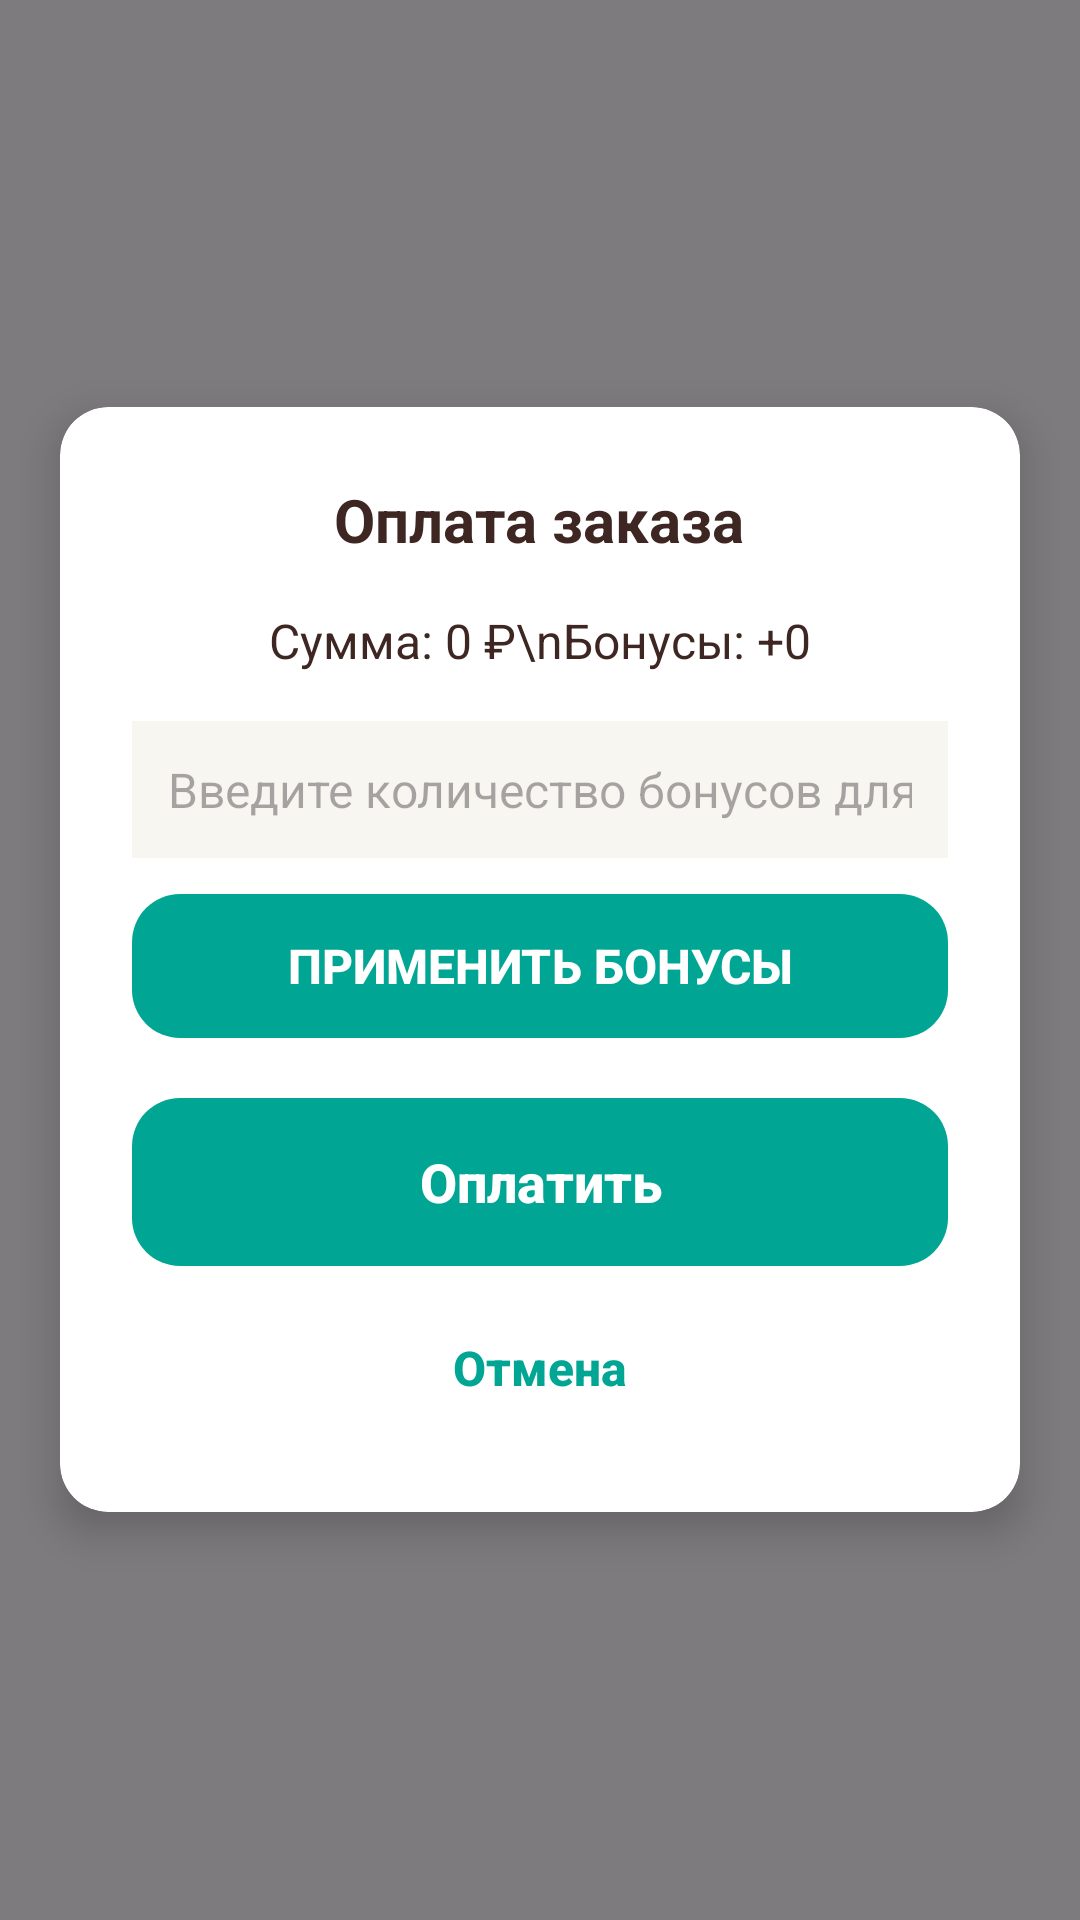

Here is an Android app screen rendered from its layout file. Give the layout XML and the strings, colors and styles it references.
<!-- AndroidManifest.xml: application theme Theme.CoffeeFirst -->
<!-- res/layout/fragment_payment.xml -->
<?xml version="1.0" encoding="utf-8"?>
<FrameLayout xmlns:android="http://schemas.android.com/apk/res/android"
    xmlns:app="http://schemas.android.com/apk/res-auto"
    android:layout_width="match_parent"
    android:layout_height="match_parent"
    android:background="#80000000">

    <androidx.cardview.widget.CardView
        android:layout_width="320dp"
        android:layout_height="wrap_content"
        android:layout_gravity="center"
        app:cardCornerRadius="16dp"
        app:cardElevation="8dp"
        app:cardBackgroundColor="#FFFFFF">

        <LinearLayout
            android:layout_width="match_parent"
            android:layout_height="wrap_content"
            android:orientation="vertical"
            android:padding="24dp">

            <TextView
                android:id="@+id/paymentText"
                android:layout_width="wrap_content"
                android:layout_height="wrap_content"
                android:layout_gravity="center_horizontal"
                android:text="Оплата заказа"
                android:textSize="20sp"
                android:textStyle="bold"
                android:textColor="#3E2723"/>

            <TextView
                android:id="@+id/paymentDetails"
                android:layout_width="wrap_content"
                android:layout_height="wrap_content"
                android:layout_gravity="center_horizontal"
                android:layout_marginTop="16dp"
                android:text="Сумма: 0 ₽\nБонусы: +0"
                android:textSize="16sp"
                android:textColor="#3E2723"/>

            <EditText
                android:id="@+id/etUseBonus"
                android:layout_width="match_parent"
                android:layout_height="wrap_content"
                android:inputType="number"
                android:hint="Введите количество бонусов для списания"
                android:layout_marginTop="16dp"
                android:background="#F8F6F0"
                android:padding="12dp"
                android:textColor="#3E2723"
                android:textSize="16sp"
                android:backgroundTint="#F8F6F0"/>

            <Button
                android:id="@+id/buttonApplyBonus"
                android:layout_width="match_parent"
                android:layout_height="48dp"
                android:text="Применить бонусы"
                android:layout_marginTop="12dp"
                android:backgroundTint="#00A693"
                android:textColor="#FFFFFF"
                android:textStyle="bold"
                android:textSize="16sp"
                android:stateListAnimator="@null"
                android:background="@drawable/bg_button_emerald"
                android:elevation="0dp"/>

            <Button
                android:id="@+id/buttonPay"
                android:layout_width="match_parent"
                android:layout_height="56dp"
                android:layout_marginTop="20dp"
                android:backgroundTint="#00A693"
                android:text="Оплатить"
                android:textAllCaps="false"
                android:textColor="#FFFFFF"
                android:textStyle="bold"
                android:textSize="18sp"
                android:stateListAnimator="@null"
                android:background="@drawable/bg_button_emerald"
                android:elevation="0dp"/>

            <Button
                android:id="@+id/buttonCancel"
                android:layout_width="match_parent"
                android:layout_height="48dp"
                android:layout_marginTop="10dp"
                android:backgroundTint="@android:color/transparent"
                android:text="Отмена"
                android:textAllCaps="false"
                android:textColor="#00A693"
                android:textStyle="bold"
                android:textSize="16sp"
                android:stateListAnimator="@null"
                android:elevation="0dp"/>
        </LinearLayout>
    </androidx.cardview.widget.CardView>
</FrameLayout>
<!-- resources referenced by this layout -->
<resources>
  <!-- drawable bg_button_emerald (drawable) -->
  <shape xmlns:android="http://schemas.android.com/apk/res/android"
      android:shape="rectangle">
      <solid android:color="#00A693"/>
      <corners android:radius="16dp"/>
  </shape>
  <style name="Theme.CoffeeFirst" parent="Base.Theme.CoffeeFirst" />
  <style name="Base.Theme.CoffeeFirst" parent="Theme.Material3.DayNight.NoActionBar">
          
          
      </style>
</resources>
